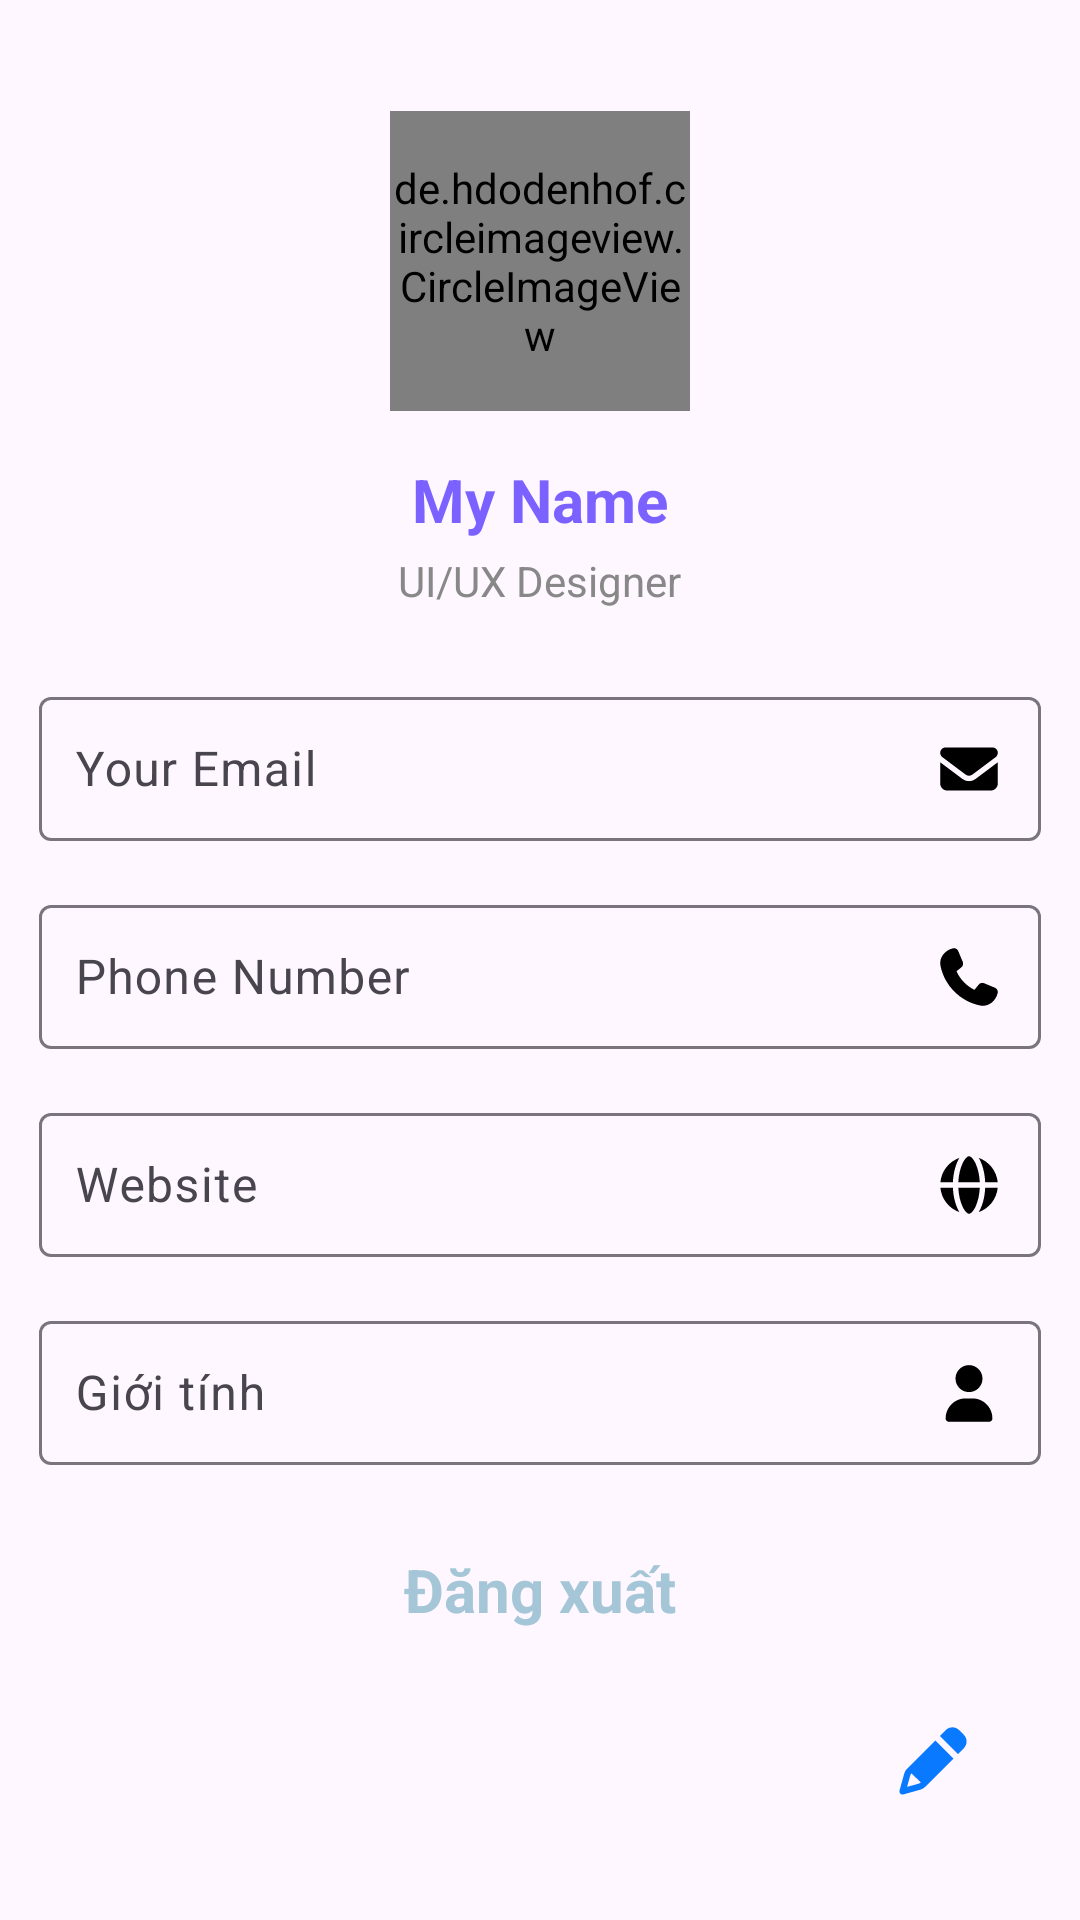

This screen was rendered from an Android layout file. Write that file and the resources it references.
<!-- AndroidManifest.xml: application theme Theme.Project -->
<!-- res/layout/fragment_profile.xml -->
<?xml version="1.0" encoding="utf-8"?>
<androidx.core.widget.NestedScrollView xmlns:android="http://schemas.android.com/apk/res/android"
    xmlns:tools="http://schemas.android.com/tools"
    xmlns:app="http://schemas.android.com/apk/res-auto"
    android:layout_width="match_parent"
    android:layout_height="match_parent"
    android:fillViewport="true"
    tools:context=".Packages.User.Profile.ProfileFragment">

    <RelativeLayout
        android:layout_width="match_parent"
        android:layout_height="wrap_content"
        android:layout_margin="13dp">

        <ProgressBar
            android:id="@+id/progress"
            android:layout_width="48dp"
            android:layout_height="48dp"
            android:layout_centerInParent="true"
            android:indeterminateTint="@color/my_primary"
            android:visibility="gone" />

        <de.hdodenhof.circleimageview.CircleImageView
            android:id="@+id/avatar"
            android:layout_width="100dp"
            android:layout_height="100dp"
            android:layout_centerHorizontal="true"
            android:src="@drawable/baseline_user_24"
            android:layout_marginTop="24dp" />

        <TextView
            android:id="@+id/name"
            android:layout_width="wrap_content"
            android:layout_height="wrap_content"
            android:text="My Name"
            android:textColor="#7B61FF"
            android:textSize="20sp"
            android:textStyle="bold"
            android:layout_below="@id/avatar"
            android:layout_centerHorizontal="true"
            android:layout_marginTop="16dp" />

        <TextView
            android:id="@+id/job_title"
            android:layout_width="wrap_content"
            android:layout_height="wrap_content"
            android:text="UI/UX Designer"
            android:textColor="#888888"
            android:textSize="14sp"
            android:layout_below="@id/name"
            android:layout_centerHorizontal="true"
            android:layout_marginTop="4dp" />

        <com.google.android.material.textfield.TextInputLayout
            android:id="@+id/email_layout"
            android:layout_width="match_parent"
            android:layout_height="wrap_content"
            android:layout_below="@id/job_title"
            android:layout_marginTop="24dp"
            android:hint="Your Email">

            <com.google.android.material.textfield.TextInputEditText
                android:id="@+id/email"
                android:layout_width="match_parent"
                android:layout_height="wrap_content"
                android:inputType="textEmailAddress"
                android:enabled="false"
                android:drawableEnd="@drawable/baseline_message_24"
                android:padding="12dp" />
        </com.google.android.material.textfield.TextInputLayout>

        <com.google.android.material.textfield.TextInputLayout
            android:id="@+id/phone_layout"
            android:layout_width="match_parent"
            android:layout_height="wrap_content"
            android:layout_below="@id/email_layout"
            android:layout_marginTop="16dp"
            android:hint="Phone Number">

            <com.google.android.material.textfield.TextInputEditText
                android:id="@+id/phone"
                android:layout_width="match_parent"
                android:layout_height="wrap_content"
                android:inputType="phone"
                android:enabled="false"
                android:drawableEnd="@drawable/baseline_phone_24"
                android:padding="12dp" />
        </com.google.android.material.textfield.TextInputLayout>

        <com.google.android.material.textfield.TextInputLayout
            android:id="@+id/website_layout"
            android:layout_width="match_parent"
            android:layout_height="wrap_content"
            android:layout_below="@id/phone_layout"
            android:layout_marginTop="16dp"
            android:hint="Website">

            <com.google.android.material.textfield.TextInputEditText
                android:id="@+id/website"
                android:layout_width="match_parent"
                android:layout_height="wrap_content"
                android:inputType="textUri"
                android:enabled="false"
                android:drawableEnd="@drawable/baseline_website_24"
                android:padding="12dp" />
        </com.google.android.material.textfield.TextInputLayout>

        <com.google.android.material.textfield.TextInputLayout
            android:id="@+id/genderTextInputLayout"
            android:layout_width="match_parent"
            android:layout_height="wrap_content"
            android:layout_below="@+id/website_layout"
            android:layout_marginTop="16dp"
            android:hint="Giới tính">

            <com.google.android.material.textfield.TextInputEditText
                android:id="@+id/gender"
                android:layout_width="match_parent"
                android:layout_height="wrap_content"
                android:enabled="false"
                android:drawableEnd="@drawable/baseline_user_24"
                android:padding="12dp" />
        </com.google.android.material.textfield.TextInputLayout>

        <TextView
            android:id="@+id/logout_btn"
            android:layout_width="wrap_content"
            android:layout_height="wrap_content"
            android:text="Đăng xuất"
            android:textSize="20sp"
            android:layout_below="@+id/genderTextInputLayout"
            android:layout_centerHorizontal="true"
            android:layout_marginTop="18dp"
            android:textColor="@color/my_primary"
            android:textStyle="bold"
            android:drawableLeft="@drawable/baseline_out_24"
            android:drawableTint="@color/my_primary"
            android:drawablePadding="5dp"
            android:padding="10dp" />

        <androidx.appcompat.widget.AppCompatImageView
            android:id="@+id/AddProfileBtn"
            android:layout_width="40dp"
            android:layout_height="40dp"
            android:layout_marginBottom="20dp"
            android:padding="6dp"
            android:layout_marginEnd="16dp"
            android:background="@drawable/togle_button"
            android:src="@drawable/baseline_pen_24"
            android:tint="@color/chat_color_blue"
            android:layout_alignParentBottom="true"
            android:layout_alignParentEnd="true" />

    </RelativeLayout>
</androidx.core.widget.NestedScrollView>
<!-- resources referenced by this layout -->
<resources>
  <color name="chat_color_blue">#0979FF</color>
  <color name="my_primary">#A4C6D6</color>
  <!-- drawable baseline_message_24 (drawable) -->
  <vector xmlns:android="http://schemas.android.com/apk/res/android"
      android:width="24dp"
      android:height="24dp"
      android:viewportWidth="640"
      android:viewportHeight="640">
  
      <path
          android:fillColor="#FF000000"
          android:pathData="M112 128C85.5 128 64 149.5 64 176C64 191.1 71.1 205.3 83.2 214.4L291.2 370.4C308.3 383.2 331.7 383.2 348.8 370.4L556.8 214.4C568.9 205.3 576 191.1 576 176C576 149.5 554.5 128 528 128L112 128zM64 260L64 448C64 483.3 92.7 512 128 512L512 512C547.3 512 576 483.3 576 448L576 260L377.6 408.8C343.5 434.4 296.5 434.4 262.4 408.8L64 260z"/>
  </vector>
  <!-- drawable baseline_pen_24 (drawable) -->
  <vector xmlns:android="http://schemas.android.com/apk/res/android"
      android:width="24dp"
      android:height="24dp"
      android:viewportWidth="640"
      android:viewportHeight="640">
  
      <path
          android:fillColor="#FF000000"
          android:pathData="M100.4,417.2C104.5,402.6 112.2,389.3 123,378.5L304.2,197.3L338.1,163.4C354.7,180 389.4,214.7 442.1,267.4L476,301.3L442.1,335.2L260.9,516.4C250.2,527.1 236.8,534.9 222.2,539L94.4,574.6C86.1,576.9 77.1,574.6 71,568.4C64.9,562.2 62.6,553.3 64.9,545L100.4,417.2zM156,413.5C151.6,418.2 148.4,423.9 146.7,430.1L122.6,517L209.5,492.9C215.9,491.1 221.7,487.8 226.5,483.2L155.9,413.5zM510,267.4C493.4,250.8 458.7,216.1 406,163.4L372,129.5C398.5,103 413.4,88.1 416.9,84.6C430.4,71 448.8,63.4 468,63.4C487.2,63.4 505.6,71 519.1,84.6L554.8,120.3C568.4,133.9 576,152.3 576,171.4C576,190.5 568.4,209 554.8,222.5C551.3,226 536.4,240.9 509.9,267.4z"/>
  </vector>
  <!-- drawable baseline_phone_24 (drawable) -->
  <vector xmlns:android="http://schemas.android.com/apk/res/android"
      android:width="24dp"
      android:height="24dp"
      android:viewportWidth="640"
      android:viewportHeight="640">
  
      <path
          android:fillColor="#FF000000"
          android:pathData="M224.2 89C216.3 70.1 195.7 60.1 176.1 65.4L170.6 66.9C106 84.5 50.8 147.1 66.9 223.3C104 398.3 241.7 536 416.7 573.1C493 589.3 555.5 534 573.1 469.4L574.6 463.9C580 444.2 569.9 423.6 551.1 415.8L453.8 375.3C437.3 368.4 418.2 373.2 406.8 387.1L368.2 434.3C297.9 399.4 241.3 341 208.8 269.3L253 233.3C266.9 222 271.6 202.9 264.8 186.3L224.2 89z"/>
  </vector>
  <!-- drawable baseline_user_24 (drawable) -->
  <vector xmlns:android="http://schemas.android.com/apk/res/android"
      android:width="24dp"
      android:height="24dp"
      android:viewportWidth="640"
      android:viewportHeight="640">
  
      <path
          android:fillColor="#FF000000"
          android:pathData="M320 312C386.3 312 440 258.3 440 192C440 125.7 386.3 72 320 72C253.7 72 200 125.7 200 192C200 258.3 253.7 312 320 312zM290.3 368C191.8 368 112 447.8 112 546.3C112 562.7 125.3 576 141.7 576L498.3 576C514.7 576 528 562.7 528 546.3C528 447.8 448.2 368 349.7 368L290.3 368z"/>
  </vector>
  <style name="Theme.Project" parent="Base.Theme.Project" />
  <style name="Base.Theme.Project" parent="Theme.Material3.DayNight.NoActionBar">
          
          
          <item name="android:statusBarColor">@android:color/transparent</item>
          <item name="android:windowLightStatusBar">true</item>
      </style>
</resources>
